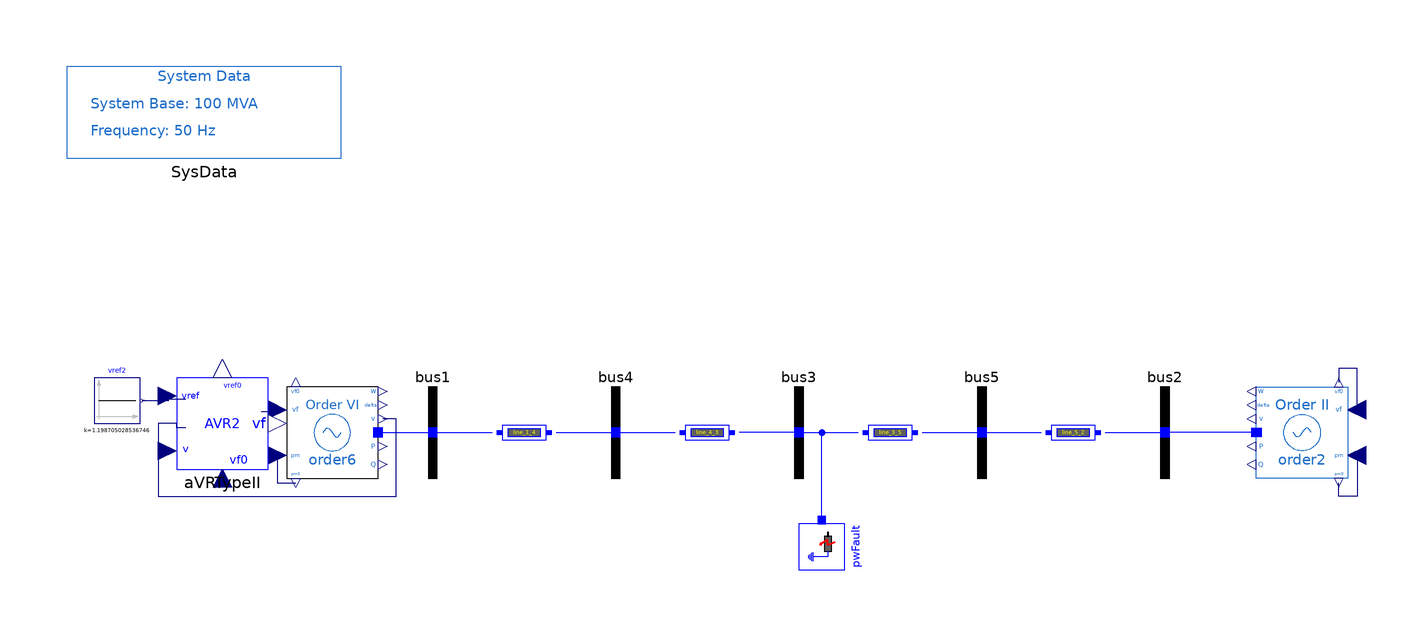

The component connection diagram of the Modelica model below, drawn from its own Placement and Line annotations.

model SixthOrder_AVRII "5-bus system with 6th-order machine and AVR Type II"
  extends PSAT_Systems.TwoAreaOld.BaseClasses.BaseOrder6;

  OpenIPSL.Electrical.Controls.PSAT.AVR.AVRTypeII aVRTypeII(
    v0=1.05,
    vrmin=0,
    vrmax=7.57,
    Te=0.4,
    Tr=0.05,
    Ae=0,
    Be=0,
    vref0=1.198705028536746,
    vf0=1.046883400898693,
    Ka=7.04,
    Ta=0.4,
    Kf=1,
    Tf=0.05,
    Ke=1) annotation (Placement(transformation(extent={{-136,-8},{-116,12}})));
  Modelica.Blocks.Sources.Constant vref2(k=1.198705028536746) annotation (Placement(transformation(
        extent={{-5,-5},{5,5}},
        rotation=0,
        origin={-149,7})));
equation
  connect(aVRTypeII.vf, order6.vf) annotation (Line(points={{-117.5,4.6},{-114.75,4.6},{-114.75,5},{-112,5}}, color={0,0,127}));
  connect(vref2.y, aVRTypeII.vref) annotation (Line(points={{-143.5,7},{-137.75,7},{-137.75,7.4},{-134,7.4}}, color={0,0,127}));
  connect(aVRTypeII.v, order6.v) annotation (Line(points={{-134,1},{-136,1},{-136,2},{-140,2},{-140,-14},{-88,-14},{-88,3},{-91,3}}, color={0,0,127}));
  annotation (
    Diagram(coordinateSystem(extent={{-160,-80},{160,80}}, preserveAspectRatio=false)),
    Icon(coordinateSystem(extent={{-160,-80},{160,80}})),
    experiment(
      StopTime=20,
      __Dymola_fixedstepsize=0.0001,
      __Dymola_Algorithm="Rkfix2"),
    __Dymola_experimentSetupOutput,
    Documentation(revisions="<html>
<!--DISCLAIMER-->
<p>Copyright 2015-2016 RTE (France), SmarTS Lab (Sweden), AIA (Spain) and DTU (Denmark)</p>
<ul>
<li>RTE: <a href=\"http://www.rte-france.com\">http://www.rte-france.com</a></li>
<li>SmarTS Lab, research group at KTH: <a href=\"https://www.kth.se/en\">https://www.kth.se/en</a></li>
<li>AIA: <a href=\"http://www.aia.es/en/energy\"> http://www.aia.es/en/energy</a></li>
<li>DTU: <a href=\"http://www.dtu.dk/english\"> http://www.dtu.dk/english</a></li>
</ul>
<p>The authors can be contacted by email: <a href=\"mailto:info@itesla-ipsl.org\">info@itesla-ipsl.org</a></p>

<p>This Source Code Form is subject to the terms of the Mozilla Public License, v. 2.0. </p>
<p>If a copy of the MPL was not distributed with this file, You can obtain one at <a href=\"http://mozilla.org/MPL/2.0/\"> http://mozilla.org/MPL/2.0</a>.</p>
</html>", info="<html>
<table cellspacing=\"1\" cellpadding=\"1\" border=\"1\">
<tr>
<td><p>Reference</p></td>
<td><p></p></td>
</tr>
<tr>
<td><p>Last update</p></td>
<td>Tin Rabuzin, May 2016</td>
</tr>
<tr>
<td><p>Author</p></td>
<td><p>Yuwa Chompoobutrgool, SmarTS Lab, KTH Royal Institute of Technology</p></td>
</tr>
<tr>
<td><p>Contact</p></td>
<td><p><a href=\"mailto:luigiv@kth.se\">luigiv@kth.se</a></p></td>
</tr>
</table>
</html>"));
end SixthOrder_AVRII;